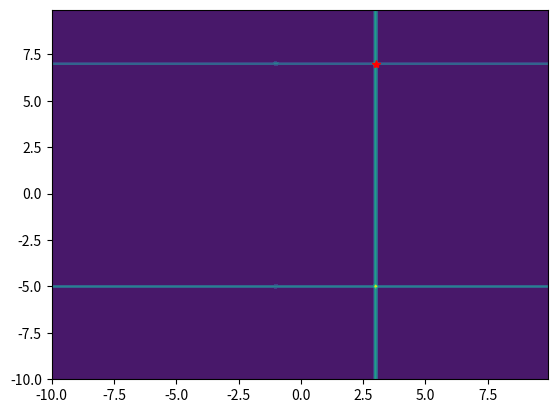

Here is the Python script that generated this plot:
"""
Programme simulant un sytème gravitationnel a N corps en 2D
"""
import numpy as np
import matplotlib.pyplot as plt

def getPOTENTIAL(body_list): return sum(_.Potential for _ in body_list)
def getGRAVITY(body_list): return sum(_.Gravity for _ in body_list)

class AstralObject:
    def __init__(self):
        self.Mass = int()
        self.x = int()
        self.y = int()
        self.Vx = int()
        self.Vy = int()
        self.Dist_x = np.array(0)
        self.Dist_y = np.array(0)
        self.Distance = np.array(0)
        self.G_x = np.array(0)
        self.G_y = np.array(0)
        self.Gravity = np.array(0)
        self.Potent_x = np.array(0)
        self.Potent_y = np.array(0)
        self.Potential = np.array(0)
        self.IsMoving = True
        self.setMass(1)
        self.setPos(0,0)
    def getDistance(self):
        self.Dist_x = np.array(X-self.x)
        self.Dist_y = np.array(Y-self.y)
        self.Distance = np.array(np.sqrt(self.Dist_x**2+self.Dist_y**2))
    def getGravity(self):
        self.G_x = np.array(- G*self.Mass/self.Dist_x**2)
        self.G_y = np.array(- G*self.Mass/self.Dist_y**2)
        self.Gravity = np.array( np.sqrt(self.G_x**2 + self.G_y**2))
    def getPotential(self):
        self.Potent_x = - G*self.Mass/self.Dist_x**3
        self.Potent_y = - G*self.Mass/self.Dist_y**3
        self.Potential = - G*self.Mass/self.Distance**3
    def setPos(self,x,y):
        self.x = x
        self.y = y
        self.getDistance()
        self.getPotential()
        self.getGravity()
    def setMass(self,m):
        self.Mass = m
        self.getPotential()
        self.getGravity()
# Global Parametres
G = 1  # Constante Gravitationnelle
Body = list()

# Maillage
dx, x_range = 0.1, 10
dy, y_range = 0.1, 10
dt, tf = 0.1, 10
X,Y = np.meshgrid(
    np.arange(-x_range,x_range,dx),
    np.arange(-y_range,y_range,dy))
t = np.arange(0,tf,dt)
Nt, Nx, Ny = len(t), len(X), len(Y)


# Testing
for _ in np.arange(2):
    Body.append(AstralObject())
Body[0].setPos(3,7)
Body[0].setMass(10)
Body[1].setPos(-1,-5)
Body[1].setMass(1)

POTENTIAL = getPOTENTIAL(Body)
GRAVITY = getGRAVITY(Body)
plt.figure(1)
plt.contourf(X,Y,GRAVITY)
plt.plot(Body[0].x,Body[0].y,"r*")
plt.show()
